Run: headless pygame with SDL's dummy video driver; simulated clock (each Clock.tick advances the game by its frame time, no real sleeping); random seed 0; keys injected as events and as key.get_pressed() state; no mouse input.
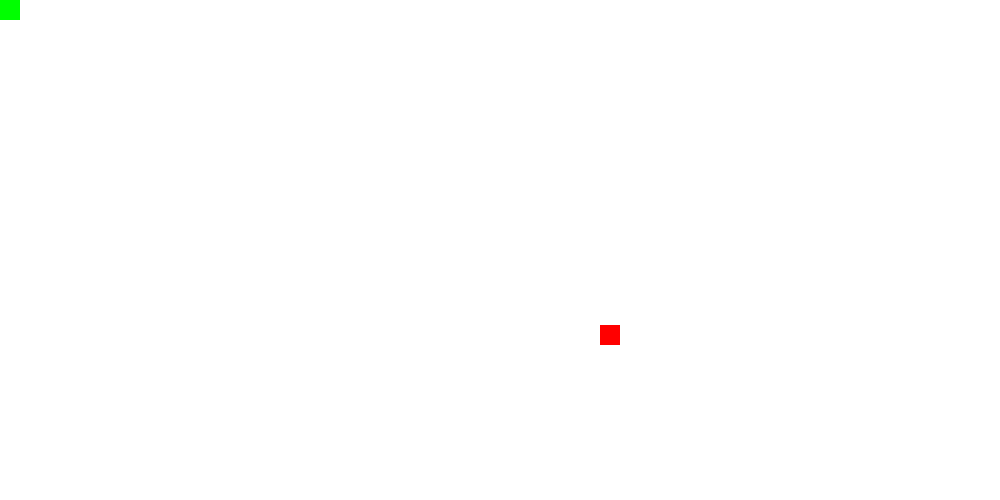
Frame 1 of 4 · flips 1–60 · no input
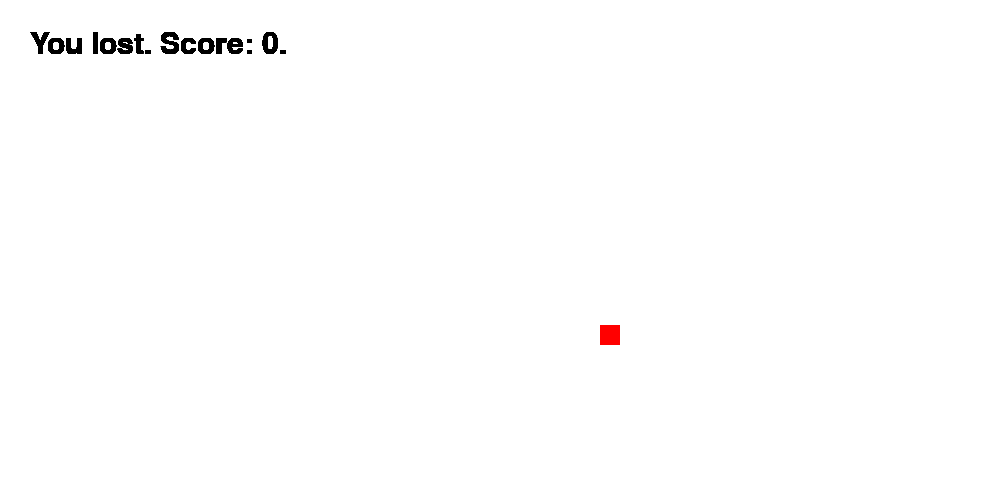
Frame 2 of 4 · flips 61–180 · tapped SPACE, RETURN · held RIGHT (→), D
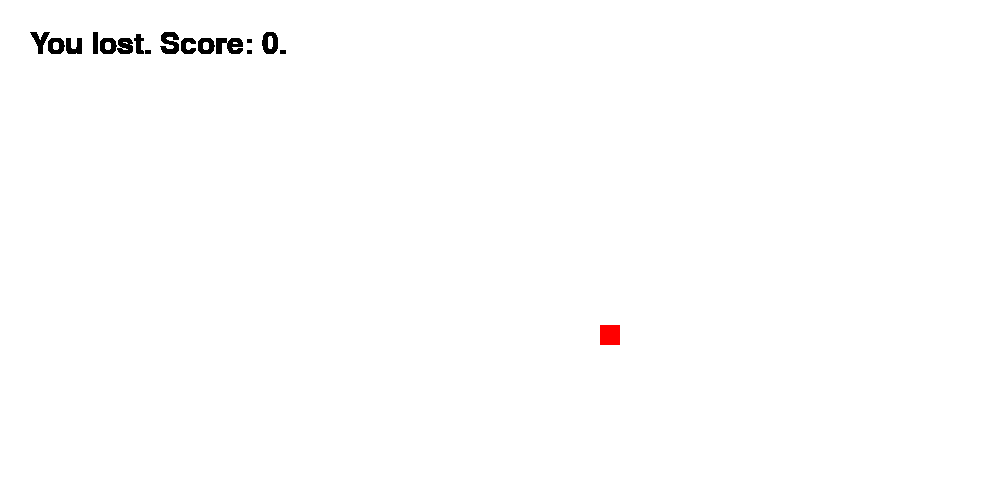
Frame 3 of 4 · flips 181–300 · held DOWN (↓), S
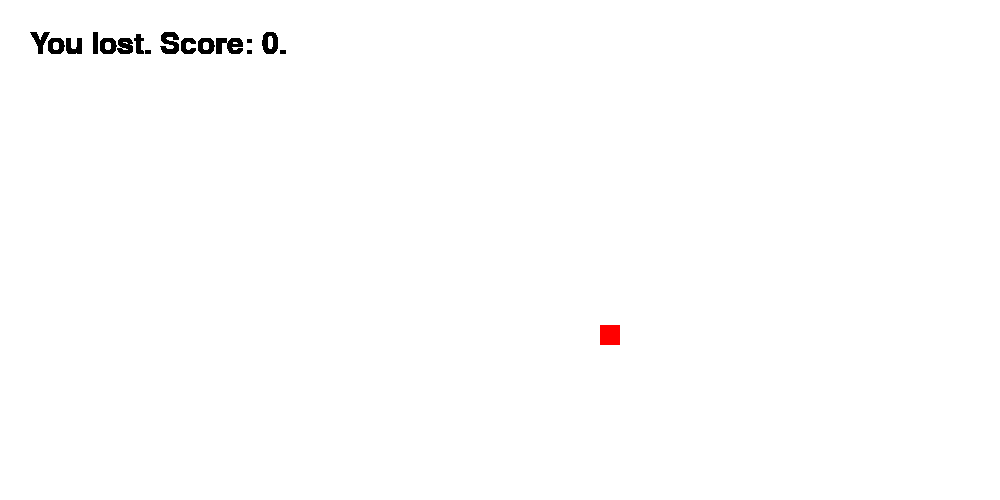
Frame 4 of 4 · flips 301–420 · held LEFT (←), A, UP (↑), W

The pygame program that drew these frames:

import pygame
import random

# start pygame up
pygame.init()

# some constants
WIDTH = 1000
HEIGHT = 500
GAME_TITLE = "Snake Game"
FPS = 15

WHITE = (255, 255, 255)
GREEN = (0, 255, 0)
RED = (255, 0, 0)
BLACK = (0, 0, 0)

INCREMENT = 25
UNIT_SIZE = 20
GROW_LENGTH = 1

RIGHT, UP, LEFT, DOWN = range(4)

# sprites
class Unit(pygame.sprite.Sprite):
    def __init__(self, color, position, dimensions):
        pygame.sprite.Sprite.__init__(self)

        # set the image of the sprite
        self.image = pygame.Surface(dimensions)
        self.image.fill(color)

        # move the sprite to the correct location
        self.rect = self.image.get_rect()
        self.rect.x = position[0]
        self.rect.y = position[1]

    def draw(self, screen):
        # displays image to the screen
        screen.blit(self.image, self.rect)

class SnakeUnit(Unit):
    # class for the boxes in the snake body
    def __init__(self, position, dimensions, direction=-1):
        Unit.__init__(self, GREEN, position, dimensions) #defaults color to GREEN

        # self.dir stores the direction the unit is facing
        # can be used to replace boxes with images in the future
        self.dir = direction

class Food(Unit):
    # class for the food box
    def __init__(self, position, dimensions):
        Unit.__init__(self, RED, position, dimensions)

        # define sprite variables
        self.grow = 0   # length left for the snake to grow (after eating food)
        self.score = 0  # score of the user

    def update(self, collisions):
        # subtract from length still needed to grow
        if self.grow != 0: self.grow -= 1 
        if collisions != []:
            # when snake touches food,
            # move food to random location,
            # tell snake to grow,
            # and increase score
            x, y = generate_food_position()
            self.rect.x = x
            self.rect.y = y
            self.grow = GROW_LENGTH
            self.score += 1

    def get_score(self):
        return self.score

    def get_grow(self):
        return self.grow

def generate_food_position():
    # generate a random location for the food
    x_max = int(WIDTH/INCREMENT) - 1
    x = random.randint(0, x_max)*INCREMENT
    y_max = int(HEIGHT/INCREMENT) - 1
    y = random.randint(0, y_max)*INCREMENT
    return (x, y)

def update_direction(direction):
    # get x and y position of the "head" unit
    x = body_list[-1].rect.x
    y = body_list[-1].rect.y

    # determine next unit location
    if direction == RIGHT: x += INCREMENT
    elif direction == UP: y -= INCREMENT
    elif direction == LEFT: x -= INCREMENT
    elif direction == DOWN: y+= INCREMENT
    elif direction == -1: return

    # add a new unit to the front of snake
    rect = SnakeUnit( (x, y), (UNIT_SIZE, UNIT_SIZE), direction )
    body_list.append(rect)
    body_group.add(rect)

    # get rid of the last unit if snake doesn't need to grow
    if food.get_grow() == 0:
        body_group.remove(body_list.pop(0))

# create a game window
screen = pygame.display.set_mode((WIDTH, HEIGHT))
pygame.display.set_caption(GAME_TITLE)

# initialize internal clock (for calculating fps)
clock = pygame.time.Clock()

# initialize list for body units
body_list = []
body_list.append( SnakeUnit( (0,0), (UNIT_SIZE, UNIT_SIZE), -1 ) )
# group body units into one big sprite
body_group = pygame.sprite.Group(body_list)
# set snake to not be moving in any direction to start
direction = -1
# create the first food box
food = Food( generate_food_position(), (UNIT_SIZE, UNIT_SIZE) )

# main game loop
state = "playing"
done = False
while not done:
    # tells PyGame how often to update
    clock.tick(FPS)

    # if x button pressed, quit out of while loop
    for event in pygame.event.get():
        if event.type == pygame.QUIT:
            done = True

    if state == "playing":
        # get key presses
        keys = pygame.key.get_pressed()
        if keys[pygame.K_RIGHT] and direction != LEFT: direction = RIGHT
        elif keys[pygame.K_UP] and direction != DOWN: direction = UP
        elif keys[pygame.K_LEFT] and direction != RIGHT: direction = LEFT
        elif keys[pygame.K_DOWN] and direction != UP: direction = DOWN

        # clear the screen every frame
        screen.fill(WHITE)

        # update the direction of the snake
        update_direction(direction)

        # check if food has been eaten
        food_collisions = pygame.sprite.spritecollide(food, body_group, False)
        food.update(food_collisions)

        # draw the sprites
        body_group.draw(screen)
        food.draw(screen)

        # check if snake is outside the boundaries or has hit itself
        body_collisions = pygame.sprite.spritecollide(body_list[-1], body_group, False)
        # subtract increment because coordinates are calculated from top left
        outside_boundaries = body_list[-1].rect.x > WIDTH-INCREMENT or body_list[-1].rect.x < 0 or body_list[-1].rect.y > HEIGHT-INCREMENT or body_list[-1].rect.y < 0
        if len(body_collisions) == 2 or outside_boundaries:
            state = "lost"

    elif state == "lost":
        # Display message to user, notifying them of their loss
        font = pygame.font.Font(pygame.font.get_default_font(), 30)
        text = font.render("You lost. Score: %d." % (food.get_score()), True, BLACK)
        screen.blit(text, (30, 30))

    # update the screen!
    pygame.display.flip()

# quit pygame
pygame.quit()
